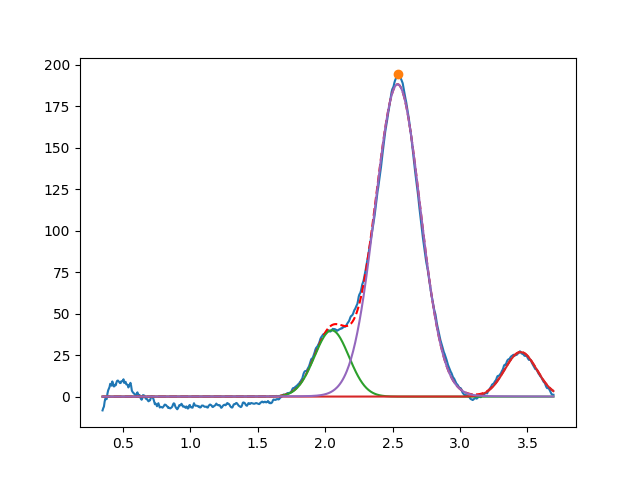

Values plotted in this chart, from the file beside it:
2.048704212529903312e+00, 3.999999999999412381e+01, 2.999999999999999334e-01, 9.999999999999998890e-01
3.450000000000000622e+00, 2.682309489277632863e+01, 2.799858482262679304e-01, 9.999999999990237809e-01
2.537590428792048769e+00, 1.882897719410960917e+02, 3.944981175206056512e-01, 9.839443477861721243e-01
